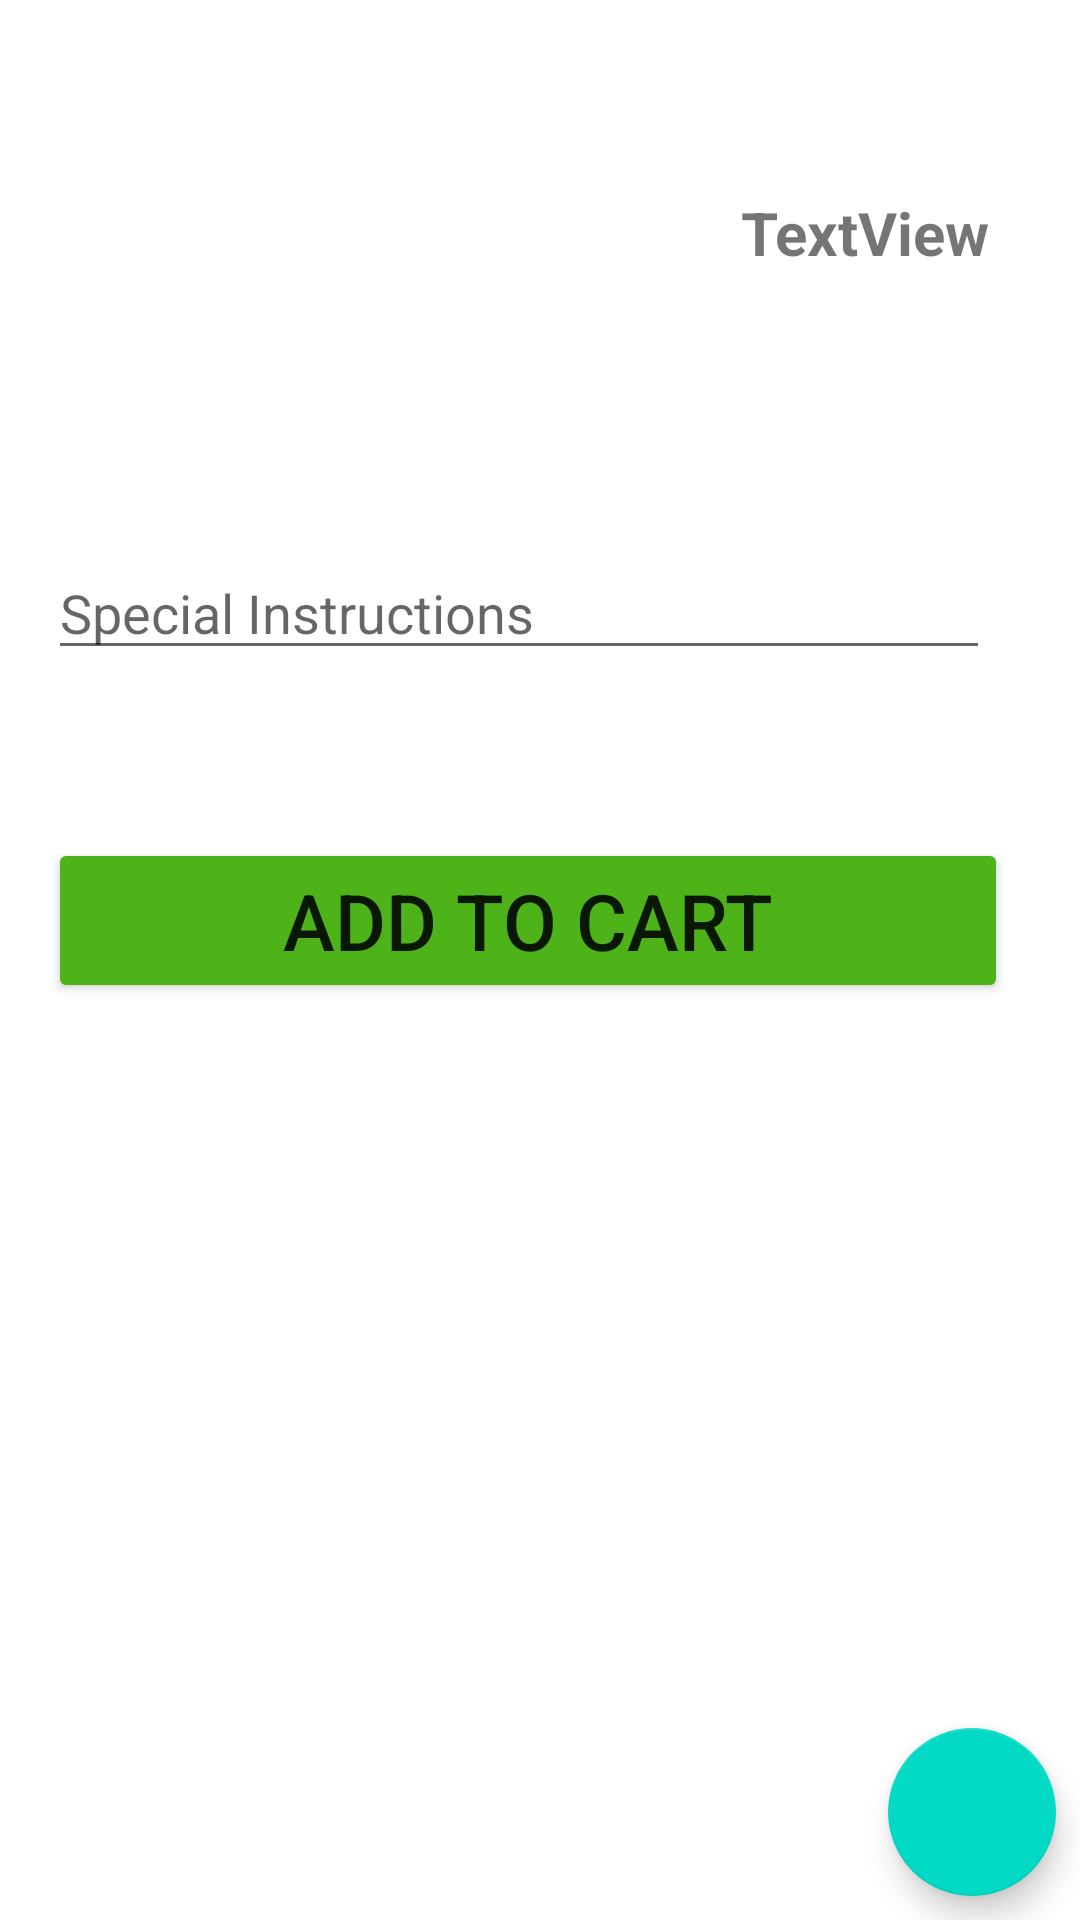

Reconstruct the res/layout file that produces this screen, plus the resources it refers to.
<!-- AndroidManifest.xml: application theme Theme.DINNER2U -->
<!-- res/layout/activity_dish_detail.xml -->
<?xml version="1.0" encoding="utf-8"?>
<ScrollView xmlns:android="http://schemas.android.com/apk/res/android"
    xmlns:app="http://schemas.android.com/apk/res-auto"
    xmlns:tools="http://schemas.android.com/tools"
    android:layout_width="409dp"
    android:layout_height="729dp"
    android:fillViewport="true"
    tools:layout_editor_absoluteX="1dp"
    tools:layout_editor_absoluteY="1dp">

    <androidx.constraintlayout.widget.ConstraintLayout
        android:layout_width="match_parent"
        android:layout_height="wrap_content"
        tools:context=".models.models.models.models.DishDetailActivityy">

        <TextView
            android:id="@+id/dishDetailName"
            android:layout_width="wrap_content"
            android:layout_height="wrap_content"
            android:layout_marginStart="16dp"
            android:layout_marginLeft="16dp"
            android:layout_marginTop="64dp"
            android:textSize="20sp"
            android:textStyle="bold"
            app:layout_constraintStart_toStartOf="parent"
            app:layout_constraintTop_toTopOf="parent"
            tools:text="TextView" />

        <ImageView
            android:id="@+id/dishImage"
            android:layout_width="match_parent"
            android:layout_height="wrap_content"
            android:layout_marginTop="24dp"
            app:layout_constraintEnd_toEndOf="parent"
            app:layout_constraintHorizontal_bias="0.0"
            app:layout_constraintStart_toStartOf="parent"
            app:layout_constraintTop_toBottomOf="@+id/dishDetailName"
            tools:srcCompat="@tools:sample/avatars" />

        <TextView
            android:id="@+id/dishDetailDescription"
            android:layout_width="wrap_content"
            android:layout_height="wrap_content"
            android:layout_marginStart="30dp"
            android:layout_marginLeft="30dp"
            android:layout_marginTop="16dp"
            android:layout_marginEnd="30dp"
            android:layout_marginRight="30dp"
            android:textSize="20dp"
            android:textStyle="bold"
            app:layout_constraintEnd_toEndOf="parent"
            app:layout_constraintStart_toStartOf="parent"
            app:layout_constraintTop_toBottomOf="@+id/dishImage"
            tools:text="TextView" />

        <Button
            android:id="@+id/dishDetailAddButton"
            android:layout_width="match_parent"
            android:layout_height="wrap_content"
            android:layout_marginStart="16dp"
            android:layout_marginLeft="16dp"
            android:layout_marginTop="56dp"
            android:layout_marginEnd="24dp"
            android:layout_marginRight="24dp"
            android:text="@string/add_to_cart"
            android:textSize="26sp"
            app:backgroundTint="#4EB319"
            app:layout_constraintEnd_toEndOf="parent"
            app:layout_constraintStart_toStartOf="parent"
            app:layout_constraintTop_toBottomOf="@+id/textInputEditText" />

        <TextView
            android:id="@+id/dishDetailPrice"
            android:layout_width="wrap_content"
            android:layout_height="wrap_content"
            android:layout_marginTop="64dp"
            android:layout_marginEnd="30dp"
            android:layout_marginRight="30dp"
            android:text="TextView"
            android:textSize="20sp"
            android:textStyle="bold"
            app:layout_constraintEnd_toEndOf="parent"
            app:layout_constraintTop_toTopOf="parent" />

        <com.google.android.material.floatingactionbutton.FloatingActionButton
            android:id="@+id/dishDetailCartButton"
            android:layout_width="wrap_content"
            android:layout_height="wrap_content"
            android:layout_marginEnd="8dp"
            android:layout_marginRight="8dp"
            android:layout_marginBottom="8dp"
            app:layout_constraintBottom_toBottomOf="parent"
            app:layout_constraintEnd_toEndOf="parent"
            android:src="@drawable/ic_baseline_shopping_cart_24" />

        <com.google.android.material.textfield.TextInputEditText
            android:id="@+id/textInputEditText"
            android:layout_width="match_parent"
            android:layout_height="wrap_content"
            android:layout_marginStart="16dp"
            android:layout_marginLeft="16dp"
            android:layout_marginTop="24dp"
            android:layout_marginEnd="30dp"
            android:layout_marginRight="30dp"
            android:hint="Special Instructions"
            android:state_focused="true"
            app:layout_constraintEnd_toEndOf="parent"
            app:layout_constraintHorizontal_bias="0.0"
            app:layout_constraintStart_toStartOf="parent"
            app:layout_constraintTop_toBottomOf="@+id/dishDetailDescription" />

    </androidx.constraintlayout.widget.ConstraintLayout>


</ScrollView>
<!-- resources referenced by this layout -->
<resources>
  <string name="add_to_cart">Add to cart</string>
  <style name="Theme.DINNER2U" parent="Theme.MaterialComponents.DayNight.DarkActionBar">
          
          <item name="colorPrimary">@color/purple_500</item>
          <item name="colorPrimaryVariant">@color/purple_700</item>
          <item name="colorOnPrimary">@color/white</item>
          
          <item name="colorSecondary">@color/teal_200</item>
          <item name="colorSecondaryVariant">@color/teal_700</item>
          <item name="colorOnSecondary">@color/black</item>
          
          <item name="android:statusBarColor" tools:targetApi="l">?attr/colorPrimaryVariant</item>
          
      </style>
  <!-- not gathered from this repository: default colours our renderer supplied (Android Studio template values) -->
  <color name="purple_500">#FF6200EE</color>
  <color name="purple_700">#FF3700B3</color>
  <color name="teal_200">#FF03DAC5</color>
  <color name="teal_700">#FF018786</color>
  <color name="black">#FF000000</color>
  <color name="white">#FFFFFFFF</color>
</resources>
